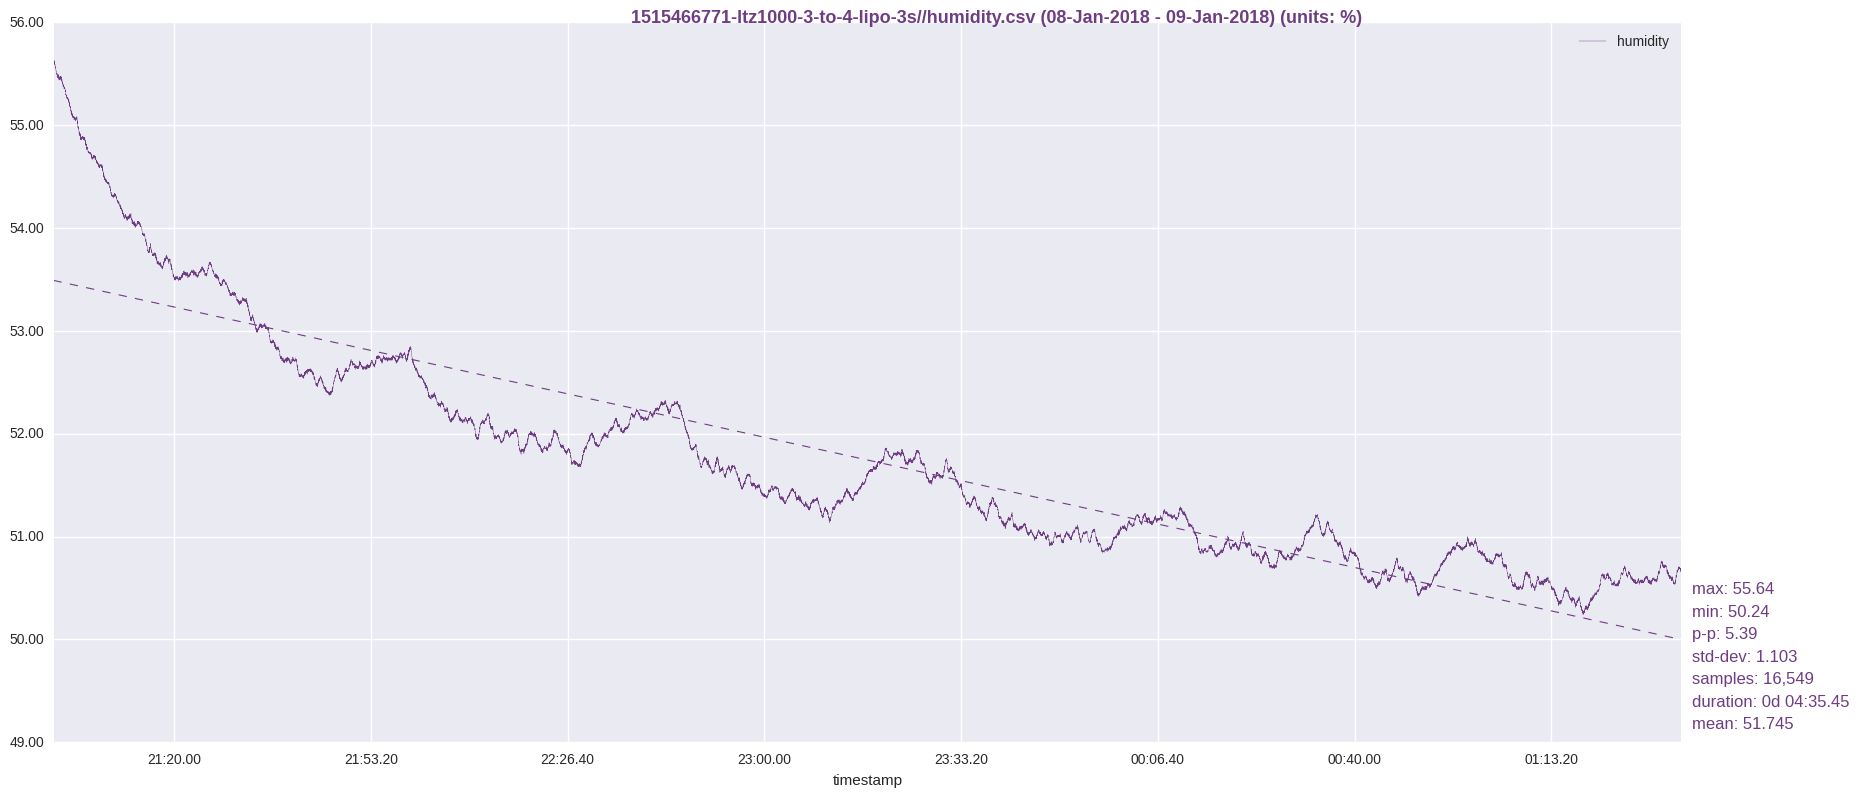

Source data for this figure (header and first rows):
timestamp, humidity
1515466774, 55.64
1515466775, 55.64
1515466776, 55.63
1515466777, 55.62
1515466778, 55.64
1515466779, 55.62
1515466780, 55.61
1515466781, 55.6
1515466782, 55.62
1515466783, 55.6
1515466784, 55.61
1515466785, 55.6
1515466786, 55.6
1515466787, 55.58
1515466788, 55.58
1515466789, 55.59
1515466790, 55.58
1515466791, 55.58
1515466792, 55.56
1515466793, 55.55
1515466794, 55.57
1515466795, 55.56
1515466796, 55.56
1515466797, 55.55
1515466798, 55.53
1515466799, 55.53
1515466800, 55.53
1515466801, 55.52
1515466802, 55.52
1515466803, 55.52
1515466804, 55.52
1515466805, 55.52
1515466806, 55.52
1515466807, 55.5
1515466808, 55.49
1515466809, 55.51
1515466810, 55.5
1515466811, 55.49
1515466812, 55.47
1515466813, 55.48
1515466814, 55.49
1515466815, 55.46
1515466816, 55.48
1515466817, 55.48
1515466818, 55.47
1515466819, 55.49
1515466820, 55.46
1515466821, 55.47
1515466822, 55.48
1515466823, 55.49
1515466824, 55.45
1515466825, 55.47
1515466826, 55.46
1515466827, 55.46
1515466828, 55.47
1515466829, 55.45
1515466830, 55.44
1515466831, 55.45
1515466832, 55.47
1515466833, 55.45
... 16,489 more rows
